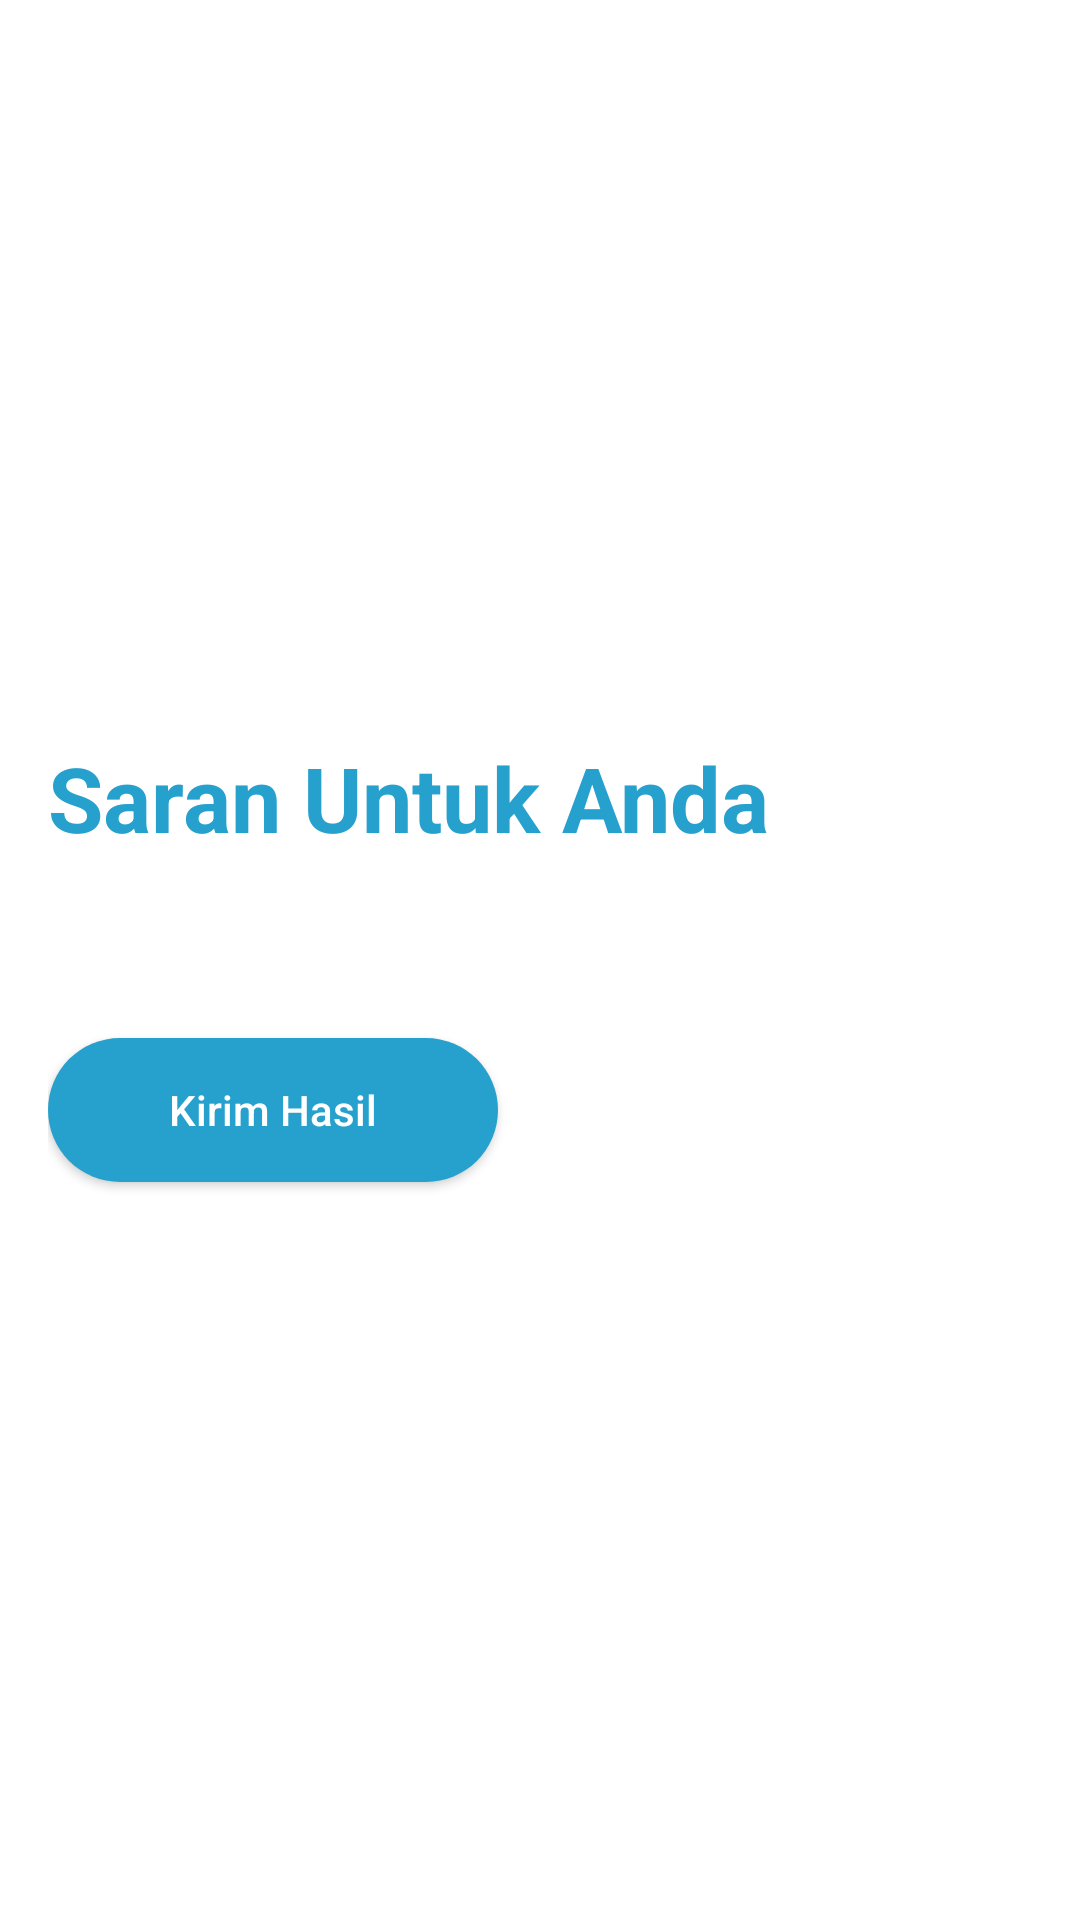

Layout XML and referenced resources for this Android screen:
<!-- AndroidManifest.xml: application theme Theme.SiapJakorCovida.Light -->
<!-- res/layout/activity_suggestion.xml -->
<?xml version="1.0" encoding="utf-8"?>
<LinearLayout xmlns:android="http://schemas.android.com/apk/res/android"
    xmlns:app="http://schemas.android.com/apk/res-auto"
    xmlns:tools="http://schemas.android.com/tools"
    android:layout_width="match_parent"
    android:layout_height="match_parent"
    android:padding="16dp"
    android:orientation="vertical"
    android:gravity="center_vertical"
    tools:context=".SuggestionActivity">

    <TextView
        android:layout_width="wrap_content"
        android:layout_height="wrap_content"
        android:text="Saran Untuk Anda"
        android:textColor="@color/blue"
        android:id="@+id/title"
        android:textStyle="bold"
        android:textSize="30dp"/>

    <androidx.recyclerview.widget.RecyclerView
        android:layout_width="match_parent"
        android:layout_height="wrap_content"
        android:layout_marginTop="30dp"
        android:nestedScrollingEnabled="false"
        app:layoutManager="androidx.recyclerview.widget.LinearLayoutManager"
        android:id="@+id/recyclerview"/>
















    <androidx.appcompat.widget.AppCompatButton
        android:layout_width="150dp"
        android:layout_height="wrap_content"
        android:text="Kirim Hasil"
        android:textAllCaps="false"
        android:textColor="@color/white"
        android:layout_marginTop="30dp"
        android:background="@drawable/rounded_blue"
        android:id="@+id/submit"/>

</LinearLayout>
<!-- resources referenced by this layout -->
<resources>
  <color name="blue">#26A1CD</color>
  <color name="white">#FFFFFFFF</color>
  <!-- drawable rounded_blue (drawable) -->
  <?xml version="1.0" encoding="utf-8"?>
  <shape xmlns:android="http://schemas.android.com/apk/res/android"
      android:shape="rectangle">
  
      <solid android:color="@color/blue"/>
      <corners android:radius="30dp"/>
  
  </shape>
  <style name="Theme.SiapJakorCovida.Light" parent="Theme.MaterialComponents.Light.NoActionBar">
          
          <item name="colorPrimary">@color/blue</item>
          <item name="colorPrimaryVariant">#2187AC</item>
          <item name="colorOnPrimary">@color/white</item>
          
          <item name="colorSecondary">@color/teal_200</item>
          <item name="colorSecondaryVariant">@color/teal_700</item>
          <item name="colorOnSecondary">@color/black</item>
          
          <item name="android:statusBarColor" tools:targetApi="21">?attr/colorPrimaryVariant</item>
          
      </style>
  <color name="teal_200">#FF03DAC5</color>
  <color name="teal_700">#FF018786</color>
  <color name="black">#FF000000</color>
</resources>
